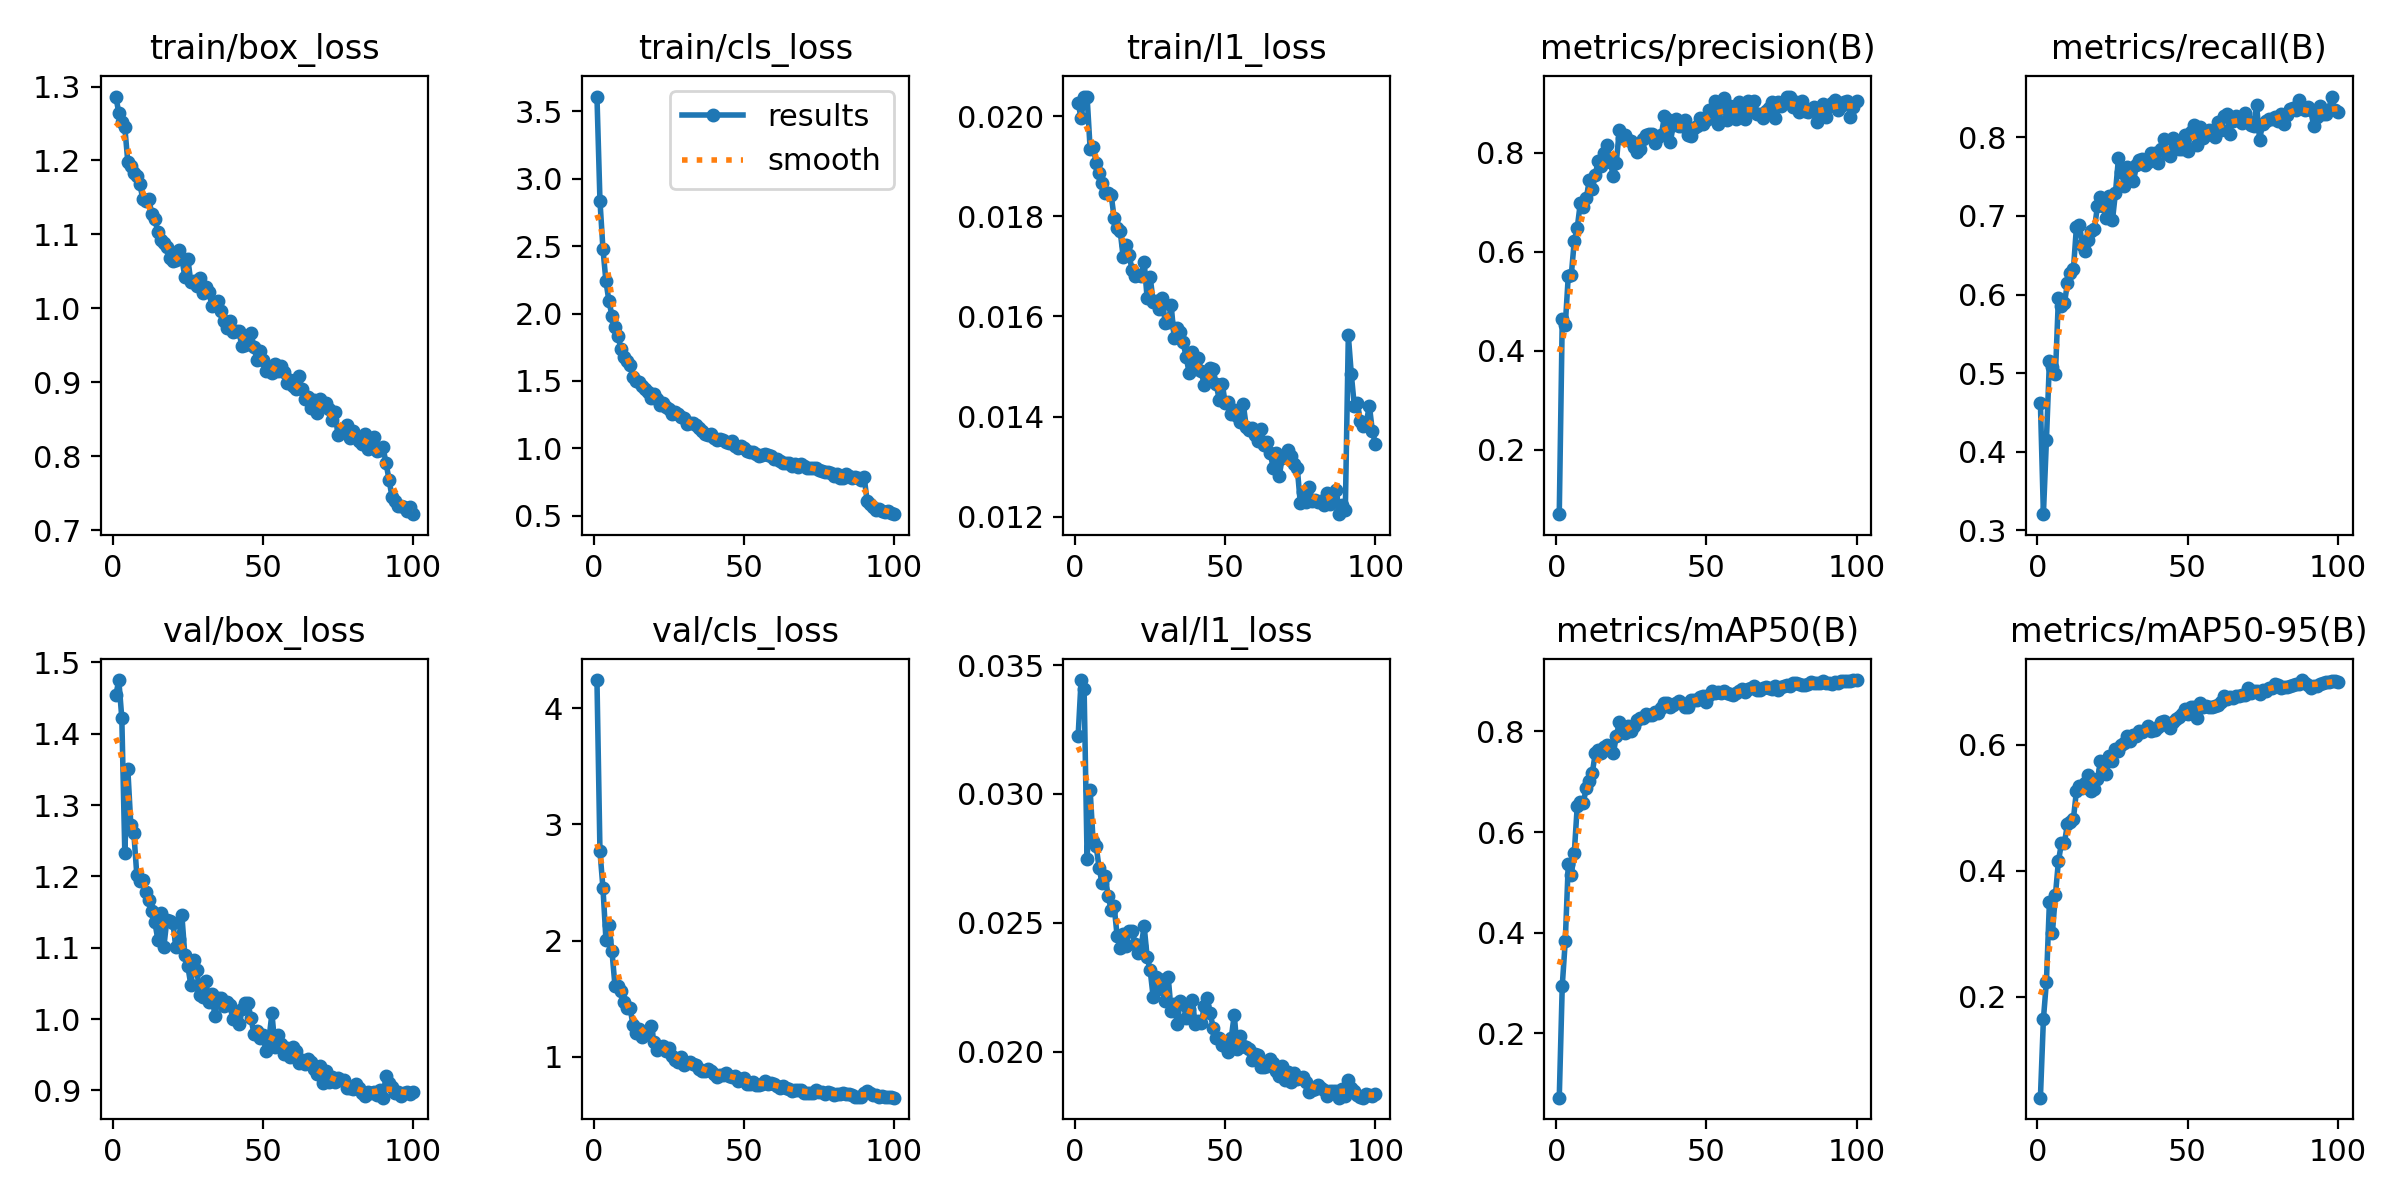

The table this chart was drawn from, first rows:
epoch, time, train/box_loss, train/cls_loss, train/l1_loss, metrics/precision(B), metrics/recall(B), metrics/mAP50(B), metrics/mAP50-95(B), val/box_loss, val/cls_loss, val/l1_loss, lr/pg0, lr/pg1, lr/pg2
1, 69.47, 1.286, 3.609, 0.02026, 0.07028, 0.4619, 0.072, 0.03997, 1.453, 4.243, 0.03224, 0.0003294, 0.0003294, 0.06739
2, 105.9, 1.265, 2.837, 0.01996, 0.465, 0.3205, 0.2947, 0.1647, 1.475, 2.769, 0.03442, 0.0006561, 0.0006561, 0.03439
3, 141.6, 1.251, 2.478, 0.02039, 0.4518, 0.4145, 0.3832, 0.2241, 1.422, 2.451, 0.03407, 0.0009763, 0.0009763, 0.001373
4, 177.6, 1.245, 2.238, 0.02038, 0.5509, 0.5149, 0.5361, 0.3503, 1.233, 2.005, 0.02746, 0.0009703, 0.0009703, 0.0009703
5, 214.8, 1.198, 2.09, 0.01935, 0.5528, 0.5081, 0.5151, 0.3021, 1.35, 2.131, 0.03015, 0.0009604, 0.0009604, 0.0009604
6, 252, 1.192, 1.984, 0.01939, 0.622, 0.4986, 0.5579, 0.3616, 1.272, 1.907, 0.02816, 0.0009505, 0.0009505, 0.0009505
7, 288, 1.183, 1.899, 0.01907, 0.6491, 0.5955, 0.6528, 0.4156, 1.261, 1.611, 0.02799, 0.0009406, 0.0009406, 0.0009406
8, 324, 1.178, 1.831, 0.01887, 0.698, 0.585, 0.6589, 0.4436, 1.202, 1.607, 0.02712, 0.0009307, 0.0009307, 0.0009307
9, 361.8, 1.168, 1.74, 0.01866, 0.6917, 0.5889, 0.6577, 0.4447, 1.194, 1.569, 0.02653, 0.0009208, 0.0009208, 0.0009208
10, 397.7, 1.148, 1.68, 0.01847, 0.7083, 0.6142, 0.6885, 0.4738, 1.196, 1.472, 0.02682, 0.0009109, 0.0009109, 0.0009109
11, 433.5, 1.146, 1.648, 0.01846, 0.7446, 0.6281, 0.7005, 0.4776, 1.179, 1.419, 0.02604, 0.000901, 0.000901, 0.000901
12, 470, 1.148, 1.616, 0.01843, 0.727, 0.6322, 0.7174, 0.4829, 1.167, 1.423, 0.0255, 0.0008911, 0.0008911, 0.0008911
13, 508.4, 1.127, 1.529, 0.01797, 0.7563, 0.6861, 0.7569, 0.5271, 1.151, 1.273, 0.02565, 0.0008812, 0.0008812, 0.0008812
14, 545.2, 1.121, 1.502, 0.01777, 0.7845, 0.6887, 0.7624, 0.535, 1.136, 1.202, 0.02448, 0.0008713, 0.0008713, 0.0008713
15, 581.4, 1.103, 1.494, 0.01771, 0.7737, 0.6633, 0.7563, 0.531, 1.111, 1.24, 0.02403, 0.0008614, 0.0008614, 0.0008614
16, 619.3, 1.093, 1.459, 0.01719, 0.7998, 0.6548, 0.7698, 0.5396, 1.149, 1.171, 0.02456, 0.0008515, 0.0008515, 0.0008515
17, 656.1, 1.088, 1.438, 0.01742, 0.8158, 0.6699, 0.7732, 0.5522, 1.101, 1.2, 0.0241, 0.0008416, 0.0008416, 0.0008416
18, 692.4, 1.083, 1.421, 0.01722, 0.781, 0.6812, 0.763, 0.5265, 1.139, 1.207, 0.02468, 0.0008317, 0.0008317, 0.0008317
19, 728.9, 1.068, 1.372, 0.01692, 0.754, 0.684, 0.7562, 0.5296, 1.138, 1.26, 0.02468, 0.0008218, 0.0008218, 0.0008218
20, 766.8, 1.064, 1.406, 0.0168, 0.7801, 0.7126, 0.7903, 0.5453, 1.135, 1.128, 0.02417, 0.0008119, 0.0008119, 0.0008119
21, 802, 1.066, 1.364, 0.01682, 0.8469, 0.7248, 0.8183, 0.5744, 1.101, 1.053, 0.02381, 0.000802, 0.000802, 0.000802
22, 838.2, 1.079, 1.325, 0.01681, 0.831, 0.7127, 0.8005, 0.56, 1.112, 1.076, 0.02411, 0.0007921, 0.0007921, 0.0007921
23, 874.5, 1.068, 1.337, 0.01709, 0.837, 0.6977, 0.7965, 0.5537, 1.146, 1.093, 0.02486, 0.0007822, 0.0007822, 0.0007822
24, 911.7, 1.042, 1.308, 0.01636, 0.8271, 0.7259, 0.8111, 0.582, 1.089, 1.047, 0.02366, 0.0007723, 0.0007723, 0.0007723
25, 947, 1.066, 1.295, 0.01679, 0.8245, 0.6947, 0.8014, 0.5739, 1.074, 1.078, 0.02316, 0.0007624, 0.0007624, 0.0007624
26, 982.4, 1.036, 1.252, 0.01629, 0.8124, 0.7298, 0.8102, 0.5932, 1.048, 1.01, 0.02212, 0.0007525, 0.0007525, 0.0007525
27, 1018, 1.037, 1.268, 0.0163, 0.8028, 0.7739, 0.8221, 0.5902, 1.083, 0.9752, 0.0229, 0.0007426, 0.0007426, 0.0007426
28, 1056, 1.03, 1.256, 0.01614, 0.8072, 0.7562, 0.8262, 0.6, 1.069, 0.9557, 0.02283, 0.0007327, 0.0007327, 0.0007327
29, 1092, 1.041, 1.23, 0.01636, 0.8279, 0.7384, 0.8264, 0.6031, 1.033, 0.9967, 0.02244, 0.0007228, 0.0007228, 0.0007228
30, 1127, 1.021, 1.228, 0.01587, 0.837, 0.7623, 0.835, 0.6147, 1.032, 0.9253, 0.02197, 0.0007129, 0.0007129, 0.0007129
31, 1165, 1.03, 1.183, 0.01588, 0.8386, 0.7472, 0.833, 0.6069, 1.053, 0.9451, 0.0229, 0.000703, 0.000703, 0.000703
32, 1201, 1.023, 1.191, 0.01622, 0.8391, 0.7444, 0.8317, 0.6158, 1.024, 0.9563, 0.02156, 0.0006931, 0.0006931, 0.0006931
33, 1236, 1.004, 1.184, 0.01556, 0.8209, 0.7643, 0.8387, 0.6136, 1.035, 0.9396, 0.02186, 0.0006832, 0.0006832, 0.0006832
34, 1274, 1.005, 1.169, 0.01577, 0.8319, 0.7707, 0.8368, 0.6219, 1.004, 0.928, 0.02108, 0.0006733, 0.0006733, 0.0006733
35, 1310, 1.01, 1.15, 0.01569, 0.8355, 0.7727, 0.8462, 0.6203, 1.029, 0.8974, 0.02196, 0.0006634, 0.0006634, 0.0006634
36, 1346, 0.9965, 1.132, 0.01548, 0.8741, 0.7645, 0.8567, 0.624, 1.03, 0.8771, 0.02185, 0.0006535, 0.0006535, 0.0006535
37, 1381, 0.9831, 1.11, 0.01518, 0.8686, 0.7684, 0.8558, 0.6304, 1.018, 0.8806, 0.02132, 0.0006436, 0.0006436, 0.0006436
38, 1419, 0.9741, 1.097, 0.01487, 0.8229, 0.78, 0.848, 0.623, 1.024, 0.8944, 0.02167, 0.0006337, 0.0006337, 0.0006337
39, 1454, 0.983, 1.108, 0.01529, 0.8561, 0.7808, 0.8532, 0.6241, 1.019, 0.8786, 0.02202, 0.0006238, 0.0006238, 0.0006238
40, 1490, 0.9679, 1.075, 0.01495, 0.8689, 0.7672, 0.8558, 0.6289, 1, 0.8543, 0.02108, 0.0006139, 0.0006139, 0.0006139
41, 1525, 0.9689, 1.059, 0.01517, 0.8549, 0.7849, 0.8598, 0.6364, 1.002, 0.8257, 0.02119, 0.000604, 0.000604, 0.000604
42, 1563, 0.9687, 1.072, 0.0149, 0.8554, 0.798, 0.8562, 0.6387, 0.9926, 0.8406, 0.02109, 0.0005941, 0.0005941, 0.0005941
43, 1598, 0.9487, 1.06, 0.01463, 0.8659, 0.7795, 0.8487, 0.631, 1.014, 0.8459, 0.02175, 0.0005842, 0.0005842, 0.0005842
44, 1633, 0.951, 1.048, 0.01482, 0.8356, 0.7769, 0.8496, 0.6273, 1.022, 0.8563, 0.02206, 0.0005743, 0.0005743, 0.0005743
45, 1670, 0.9632, 1.043, 0.01496, 0.8351, 0.799, 0.8619, 0.6373, 1.023, 0.836, 0.02148, 0.0005644, 0.0005644, 0.0005644
46, 1706, 0.9665, 1.053, 0.01494, 0.8498, 0.7898, 0.8632, 0.6418, 1.002, 0.8275, 0.02092, 0.0005545, 0.0005545, 0.0005545
47, 1742, 0.9482, 1.018, 0.01464, 0.8547, 0.785, 0.8633, 0.6448, 0.9796, 0.8329, 0.02054, 0.0005446, 0.0005446, 0.0005446
48, 1778, 0.9301, 1.002, 0.01434, 0.8705, 0.7858, 0.8692, 0.65, 0.9828, 0.79, 0.02054, 0.0005347, 0.0005347, 0.0005347
49, 1816, 0.9421, 1.016, 0.01465, 0.8591, 0.8025, 0.8701, 0.6571, 0.9735, 0.8112, 0.02025, 0.0005248, 0.0005248, 0.0005248
50, 1852, 0.9299, 1.004, 0.01427, 0.8667, 0.7829, 0.8595, 0.649, 0.9784, 0.8185, 0.02023, 0.0005149, 0.0005149, 0.0005149
51, 1888, 0.915, 0.983, 0.0143, 0.8859, 0.8068, 0.8715, 0.6604, 0.9547, 0.7659, 0.01998, 0.000505, 0.000505, 0.000505
52, 1926, 0.9163, 0.9747, 0.01406, 0.8697, 0.8156, 0.8806, 0.6601, 0.9718, 0.7609, 0.02052, 0.0004951, 0.0004951, 0.0004951
53, 1962, 0.9127, 0.9706, 0.01414, 0.9051, 0.7904, 0.8754, 0.6428, 1.008, 0.7841, 0.02142, 0.0004852, 0.0004852, 0.0004852
54, 1998, 0.9253, 0.9606, 0.01401, 0.8591, 0.8127, 0.8779, 0.6664, 0.9615, 0.7542, 0.0201, 0.0004753, 0.0004753, 0.0004753
55, 2034, 0.9156, 0.946, 0.0139, 0.8905, 0.7991, 0.8756, 0.6607, 0.9779, 0.7563, 0.02059, 0.0004654, 0.0004654, 0.0004654
56, 2072, 0.9218, 0.9517, 0.01425, 0.9111, 0.8034, 0.8802, 0.6622, 0.9654, 0.765, 0.02021, 0.0004555, 0.0004555, 0.0004555
57, 2108, 0.914, 0.9562, 0.0138, 0.866, 0.8098, 0.8766, 0.6604, 0.9516, 0.7916, 0.02016, 0.0004456, 0.0004456, 0.0004456
58, 2144, 0.8989, 0.9474, 0.01374, 0.8944, 0.8071, 0.8741, 0.6605, 0.9602, 0.7677, 0.02011, 0.0004357, 0.0004357, 0.0004357
59, 2181, 0.9028, 0.9398, 0.01377, 0.8806, 0.8002, 0.8734, 0.6619, 0.9469, 0.7715, 0.01967, 0.0004258, 0.0004258, 0.0004258
60, 2217, 0.8954, 0.9172, 0.01364, 0.8687, 0.8192, 0.8773, 0.6641, 0.9616, 0.7601, 0.01992, 0.0004159, 0.0004159, 0.0004159
... 40 more rows
